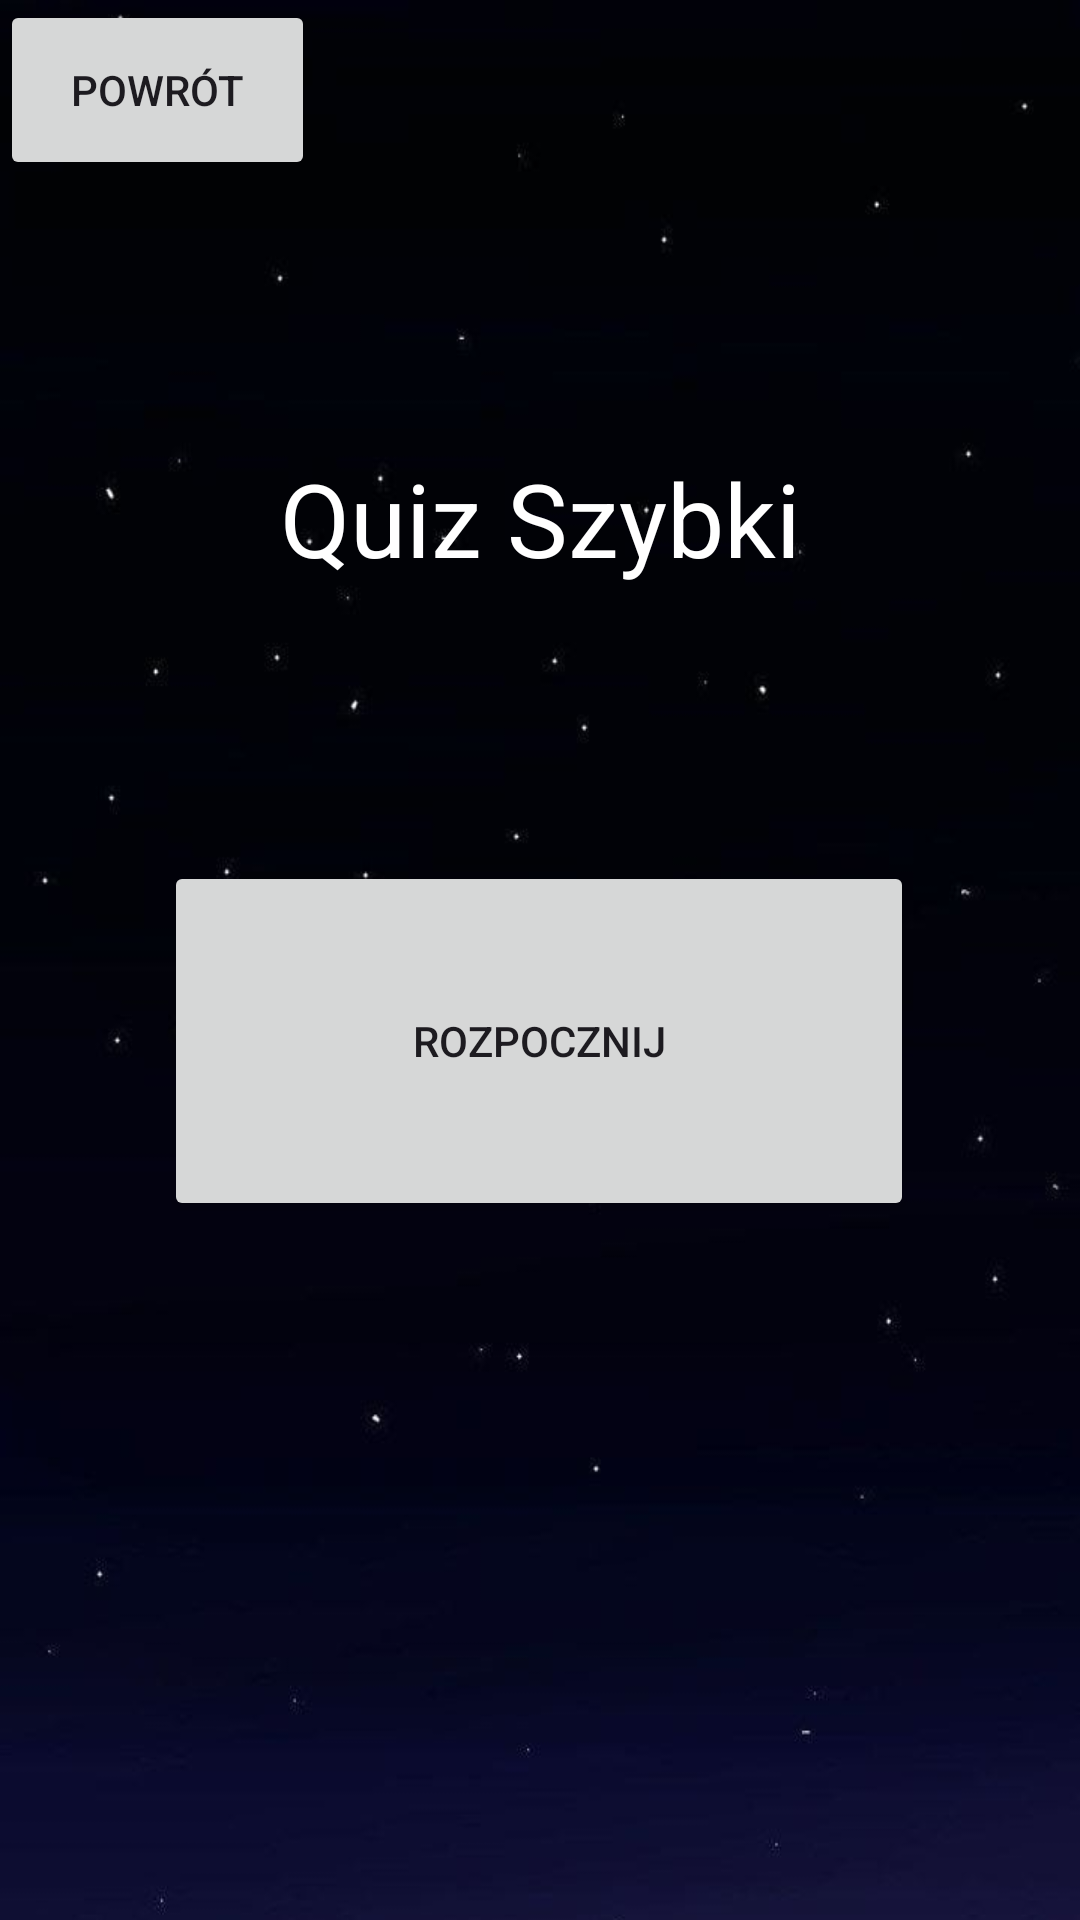

Android layout source for this screen:
<!-- AndroidManifest.xml: application theme Theme.MovieTonight_UIBasicViews -->
<!-- res/layout/activity_quick_quiz.xml -->
<?xml version="1.0" encoding="utf-8"?>
<androidx.constraintlayout.widget.ConstraintLayout xmlns:android="http://schemas.android.com/apk/res/android"
    xmlns:app="http://schemas.android.com/apk/res-auto"
    xmlns:tools="http://schemas.android.com/tools"
    android:layout_width="match_parent"
    android:layout_height="match_parent"
    android:background="@drawable/background_1"
    tools:context=".QuickQuizActivity">

    <Button
        android:id="@+id/backButtonQuickQuiz"
        android:layout_width="105dp"
        android:layout_height="60dp"
        android:layout_alignParentLeft="true"
        android:layout_alignParentTop="true"
        android:text="Powrót"
        app:layout_constraintStart_toStartOf="parent"
        app:layout_constraintTop_toTopOf="parent" />

    <Button
        android:id="@+id/startQuickQuiz"
        android:layout_width="250dp"
        android:layout_height="120dp"
        android:layout_marginTop="161dp"
        android:text="Rozpocznij"
        app:layout_constraintBottom_toBottomOf="parent"
        app:layout_constraintEnd_toEndOf="parent"
        app:layout_constraintHorizontal_bias="0.496"
        app:layout_constraintStart_toStartOf="parent"
        app:layout_constraintTop_toTopOf="parent"
        app:layout_constraintVertical_bias="0.351" />

    <TextView
        android:id="@+id/textView2"
        android:layout_width="wrap_content"
        android:layout_height="wrap_content"
        android:text="Quiz Szybki"
        android:textColor="#FFFFFF"
        android:textSize="34sp"
        app:layout_constraintBottom_toTopOf="@+id/startQuickQuiz"
        app:layout_constraintEnd_toEndOf="parent"
        app:layout_constraintStart_toStartOf="parent"
        app:layout_constraintTop_toTopOf="parent"
        app:layout_constraintVertical_bias="0.62" />


</androidx.constraintlayout.widget.ConstraintLayout>
<!-- resources referenced by this layout -->
<resources>
  <!-- drawable background_1: jpg bitmap (drawable, 23882 bytes) -->
  <style name="Theme.MovieTonight_UIBasicViews" parent="Base.Theme.MovieTonight_UIBasicViews" />
  <style name="Base.Theme.MovieTonight_UIBasicViews" parent="Theme.Material3.DayNight.NoActionBar">
          
          
      </style>
</resources>
